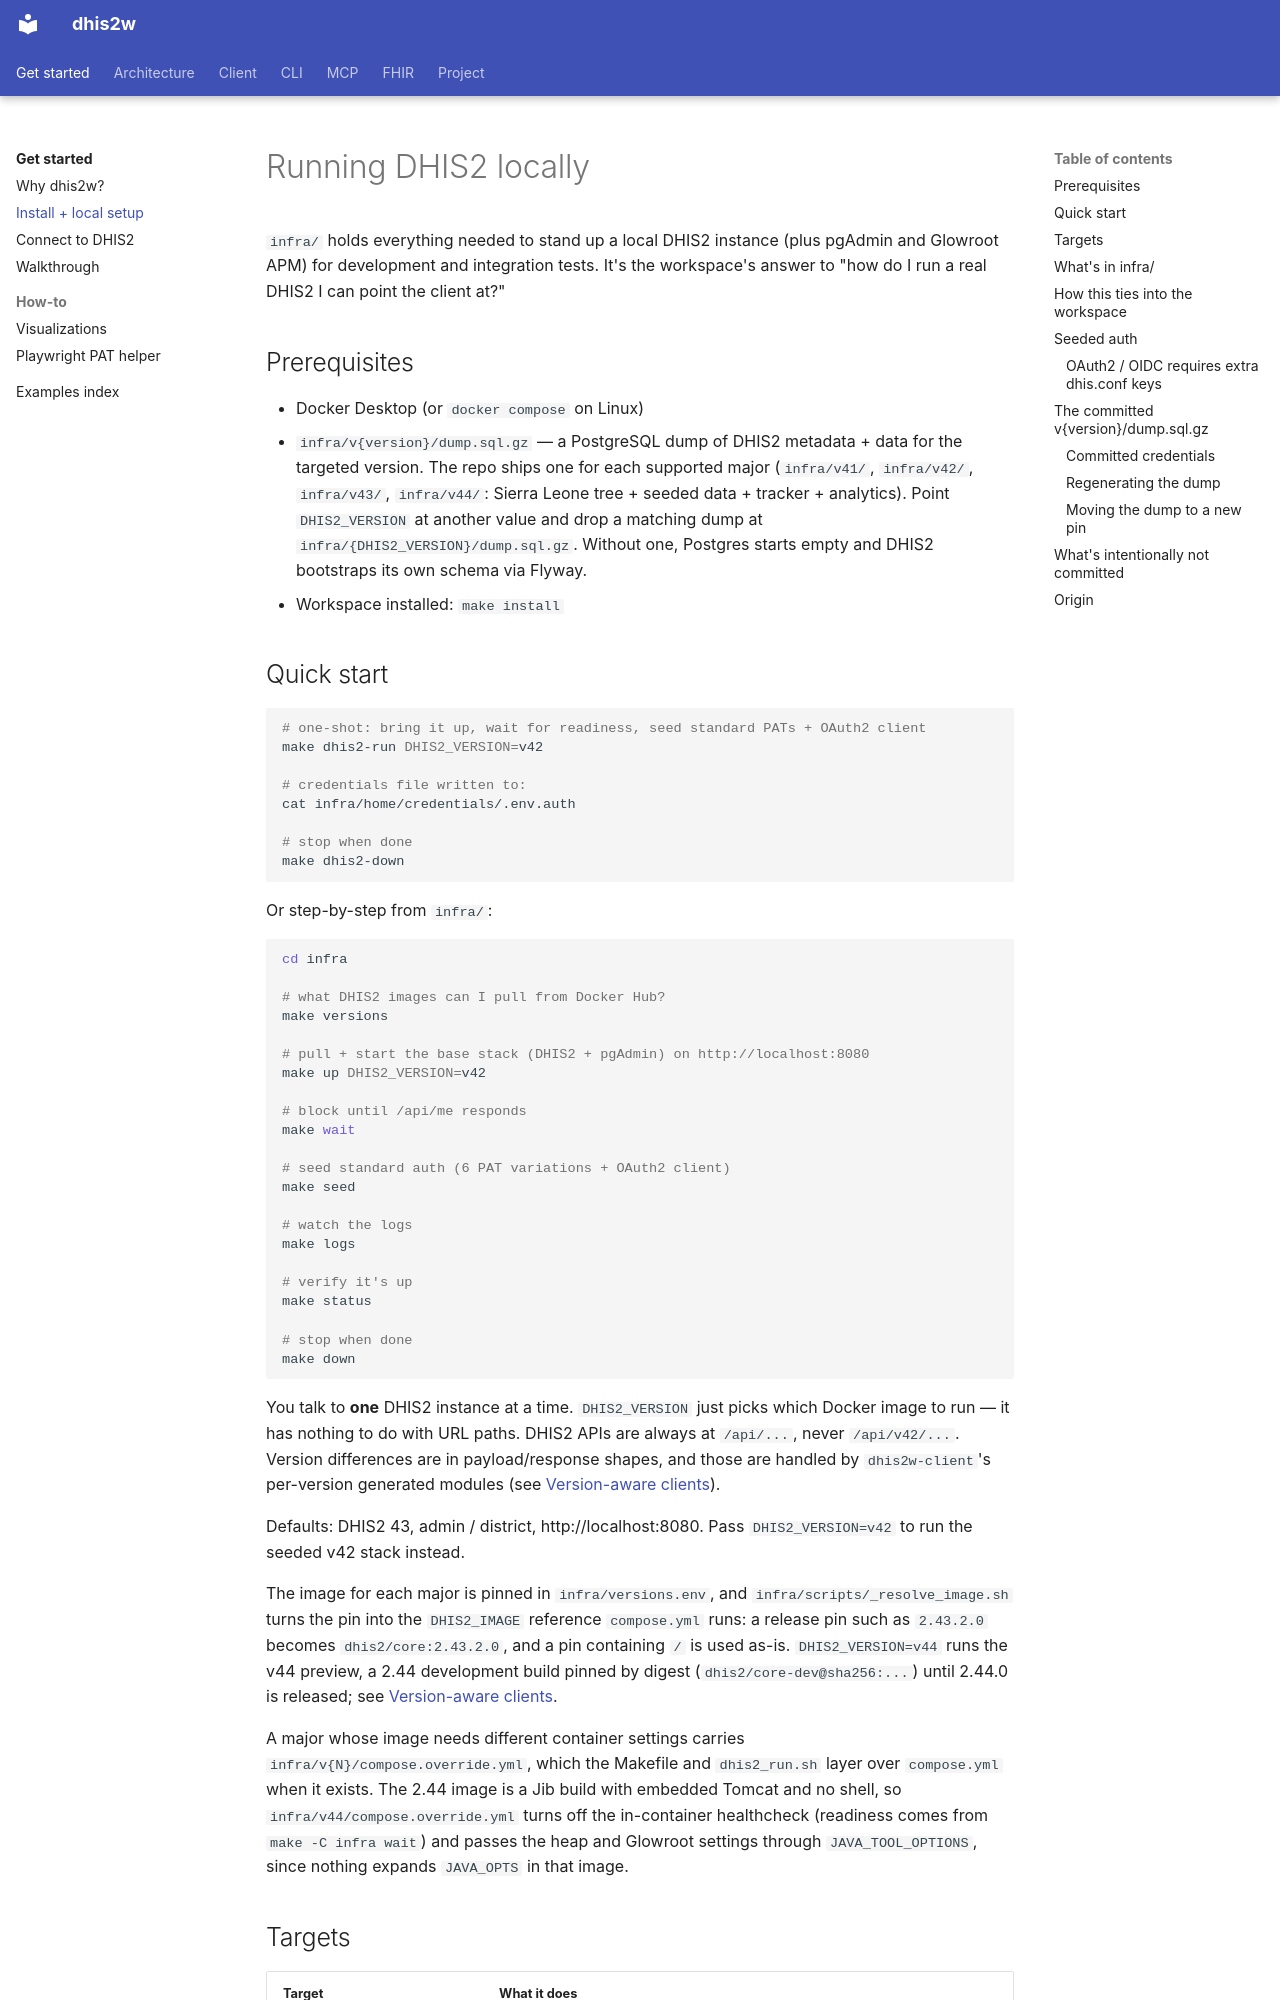

repository: winterop-com/dhis2w · page: local-setup/index.html · generator: mkdocs

# Running DHIS2 locally

`infra/` holds everything needed to stand up a local DHIS2 instance (plus pgAdmin and Glowroot APM) for development and integration tests. It's the workspace's answer to "how do I run a real DHIS2 I can point the client at?"

## Prerequisites

- Docker Desktop (or `docker compose` on Linux)
- `infra/v{version}/dump.sql.gz` — a PostgreSQL dump of DHIS2 metadata + data for the targeted version. The repo ships one for each supported major (`infra/v41/`, `infra/v42/`, `infra/v43/`, `infra/v44/`: Sierra Leone tree + seeded data + tracker + analytics). Point `DHIS2_VERSION` at another value and drop a matching dump at `infra/{DHIS2_VERSION}/dump.sql.gz`. Without one, Postgres starts empty and DHIS2 bootstraps its own schema via Flyway.
- Workspace installed: `make install`

## Quick start

```bash
# one-shot: bring it up, wait for readiness, seed standard PATs + OAuth2 client
make dhis2-run DHIS2_VERSION=v42

# credentials file written to:
cat infra/home/credentials/.env.auth

# stop when done
make dhis2-down
```

Or step-by-step from `infra/`:

```bash
cd infra

# what DHIS2 images can I pull from Docker Hub?
make versions

# pull + start the base stack (DHIS2 + pgAdmin) on http://localhost:8080
make up DHIS2_VERSION=v42

# block until /api/me responds
make wait

# seed standard auth (6 PAT variations + OAuth2 client)
make seed

# watch the logs
make logs

# verify it's up
make status

# stop when done
make down
```

You talk to **one** DHIS2 instance at a time. `DHIS2_VERSION` just picks which Docker image to run — it has nothing to do with URL paths. DHIS2 APIs are always at `/api/...`, never `/api/v42/...`. Version differences are in payload/response shapes, and those are handled by `dhis2w-client`'s per-version generated modules (see [Version-aware clients](architecture/versioning.md)).

Defaults: DHIS2 43, admin / district, http://localhost:8080. Pass `DHIS2_VERSION=v42` to run the seeded v42 stack instead.

The image for each major is pinned in `infra/versions.env`, and `infra/scripts/_resolve_image.sh` turns the pin into the `DHIS2_IMAGE` reference `compose.yml` runs: a release pin such as `2.43.2.0` becomes `dhis2/core:2.43.2.0`, and a pin containing `/` is used as-is. `DHIS2_VERSION=v44` runs the v44 preview, a 2.44 development build pinned by digest (`dhis2/core-dev@sha256:...`) until 2.44.0 is released; see [Version-aware clients](architecture/versioning.md#v44-is-a-preview).

A major whose image needs different container settings carries `infra/v{N}/compose.override.yml`, which the Makefile and `dhis2_run.sh` layer over `compose.yml` when it exists. The 2.44 image is a Jib build with embedded Tomcat and no shell, so `infra/v44/compose.override.yml` turns off the in-container healthcheck (readiness comes from `make -C infra wait`) and passes the heap and Glowroot settings through `JAVA_TOOL_OPTIONS`, since nothing expands `JAVA_OPTS` in that image.
